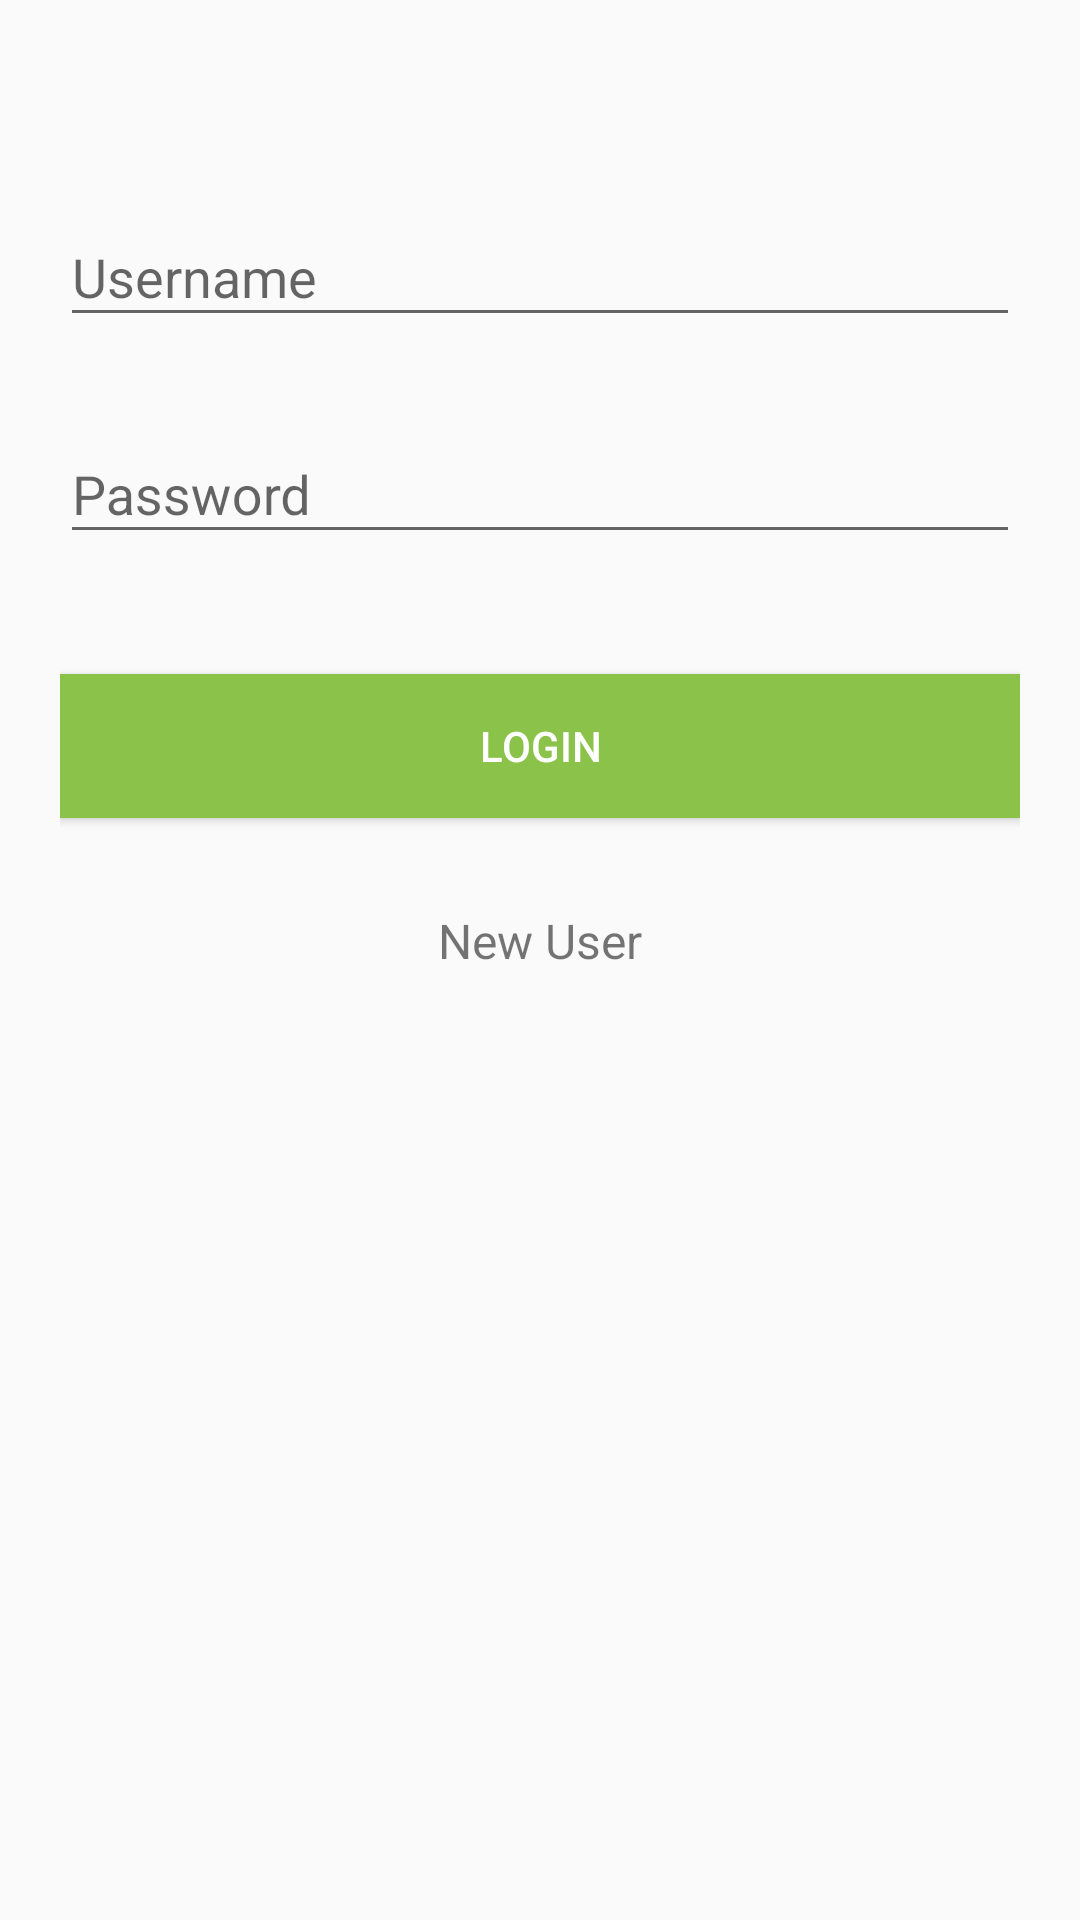

Write the Android layout XML for this screen, with the resource values it uses.
<!-- AndroidManifest.xml: application theme AppTheme -->
<!-- res/layout/activity_login.xml -->
<?xml version="1.0" encoding="utf-8"?>
<android.support.v4.widget.NestedScrollView xmlns:android="http://schemas.android.com/apk/res/android"
    xmlns:tools="http://schemas.android.com/tools"
    android:id="@+id/nestedScrollView"
    android:layout_width="match_parent"
    android:layout_height="match_parent"
    android:paddingBottom="20dp"
    android:paddingLeft="20dp"
    android:paddingRight="20dp"
    android:paddingTop="20dp"
    tools:context=".LoginActivity">

    <android.support.v7.widget.LinearLayoutCompat
        android:layout_width="match_parent"
        android:layout_height="match_parent"
        android:orientation="vertical">


        <android.support.design.widget.TextInputLayout
            android:id="@+id/textInputLayoutLogin"
            android:layout_width="match_parent"
            android:layout_height="wrap_content"
            android:layout_marginTop="40dp">

            <android.support.design.widget.TextInputEditText
                android:id="@+id/textInputEditTextLogin"
                android:layout_width="match_parent"
                android:layout_height="wrap_content"
                android:hint="@string/user_name"
                android:inputType="text"
                android:maxLines="1"
           />
        </android.support.design.widget.TextInputLayout>

        <android.support.design.widget.TextInputLayout
            android:id="@+id/textInputLayoutPassword"
            android:layout_width="match_parent"
            android:layout_height="wrap_content"
            android:layout_marginTop="20dp">

            <android.support.design.widget.TextInputEditText
                android:id="@+id/textInputEditTextPassword"
                android:layout_width="match_parent"
                android:layout_height="wrap_content"
                android:hint="@string/password"
                android:inputType="textPassword"
                android:maxLines="1"
          />
        </android.support.design.widget.TextInputLayout>

        <android.support.v7.widget.AppCompatButton
            android:id="@+id/appCompatButtonLogin"
            android:layout_width="match_parent"
            android:layout_height="wrap_content"
            android:layout_marginTop="40dp"
            android:text="@string/login"
            android:textColor="@android:color/white"
            android:background="@color/button"
            />

        <android.support.v7.widget.AppCompatTextView
            android:id="@+id/textViewLinkRegister"
            android:layout_width="fill_parent"
            android:layout_height="wrap_content"
            android:layout_marginTop="30dp"
            android:gravity="center"
            android:text="@string/sign_up"
            android:textSize="16dp" />

    </android.support.v7.widget.LinearLayoutCompat>
</android.support.v4.widget.NestedScrollView>
<!-- resources referenced by this layout -->
<resources>
  <color name="button">#8BC34A</color>
  <string name="login">Login</string>
  <string name="password">Password</string>
  <string name="sign_up">New User</string>
  <string name="user_name">Username</string>
  <style name="AppTheme" parent="Theme.AppCompat.Light.DarkActionBar">
          
          <item name="colorPrimary">@android:color/holo_green_light</item>
          <item name="colorPrimaryDark">@android:color/holo_green_dark</item>
          <item name="colorAccent">@android:color/holo_orange_light</item>
      </style>
</resources>
